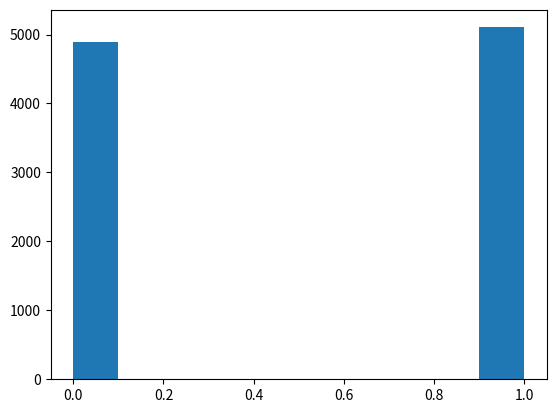

Python code for this plot:
import matplotlib.pyplot as plt
import random
from statistics import mean

tosses = [random.randint(0, 1) for _ in range(10000)]

mean_value = mean(tosses)

print(mean_value)
print(f"Odstopanje: {round(abs(0.5-mean_value)*100, 2)} %")
plt.hist(tosses)
plt.show()